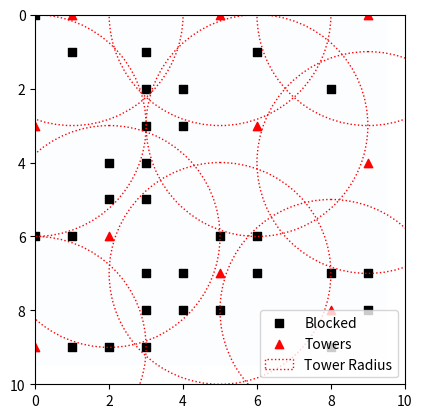

Here is the Python script that generated this plot:
import random
from collections import deque

import matplotlib.pyplot as plt
import numpy as np
from matplotlib.patches import Circle


class CityGrid:
    def __init__(self, n, m, block_coverage=0.3):
        self.n = n
        self.m = m
        self.grid = self.generate_grid(block_coverage)
        self.towers = []  # Список башен и их радиусов

    def generate_grid(self, block_coverage):
        grid = [[0] * self.m for _ in range(self.n)]
        num_blocks = int(self.n * self.m * block_coverage)
        block_positions = random.sample(range(self.n * self.m), num_blocks)

        for position in block_positions:
            row = position // self.m
            col = position % self.m
            grid[row][col] = 1

        return grid

    def place_towers(self, radius):
        towers = []

        def is_covered(row, col):
            for tower in towers:
                tower_row, tower_col, tower_radius = tower
                if (row - tower_row) ** 2 + (col - tower_col) ** 2 <= tower_radius ** 2:
                    return True
            return False

        for row in range(self.n):
            for col in range(self.m):
                if self.grid[row][col] == 0 and not is_covered(row, col):
                    towers.append((row, col, radius))

        self.towers = towers
        return towers

    def visualize(self):
        fig, ax = plt.subplots()
        blocked = []
        tower_positions = np.array(self.towers)
        coverage = np.zeros((self.n, self.m))

        for row in range(self.n):
            for col in range(self.m):
                if self.grid[row][col] == 1:
                    blocked.append((row, col))
                for tower in tower_positions:
                    tower_row, tower_col, tower_radius = tower
                    if (row - tower_row) ** 2 + (col - tower_col) ** 2 <= tower_radius ** 2:
                        coverage[row][col] = 1

        if blocked:
            blocked = np.array(blocked)
            ax.scatter(blocked[:, 1], blocked[:, 0], c='black', marker='s', label='Blocked')

        for i, tower in enumerate(self.towers):
            tower_row, tower_col, tower_radius = tower
            ax.scatter(tower_col, tower_row, c='red', marker='^', label='Towers' if i == 0 else "")
            if i == 0:
                circle = Circle((tower_col, tower_row), tower_radius, color='red', fill=False, linestyle='dotted',
                                label='Tower Radius')
            else:
                circle = Circle((tower_col, tower_row), tower_radius, color='red', fill=False, linestyle='dotted')
            ax.add_patch(circle)

        ax.imshow(coverage, cmap='Blues', alpha=0.3)
        ax.legend()

        ax.set_xlim(0, self.m)
        ax.set_ylim(0, self.n)
        plt.gca().invert_yaxis()
        plt.show()



# Пример использования
if __name__ == "__main__":
    n = 10
    m = 10
    block_coverage = 0.3
    tower_radius = 3

    city = CityGrid(n, m, block_coverage)
    towers = city.place_towers(tower_radius)
    city.visualize()

